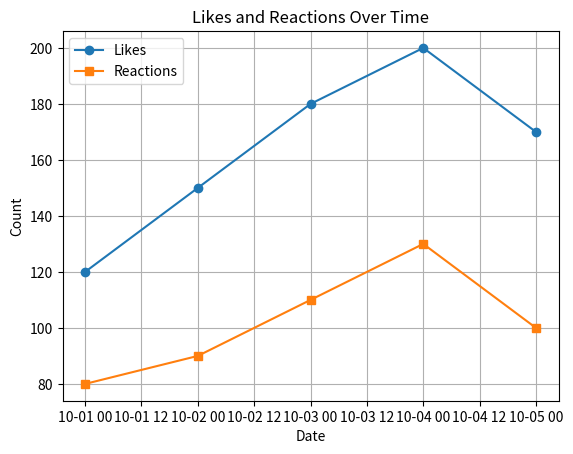

Write Python code to recreate this figure.
import pandas as pd
import matplotlib.pyplot as plt

# Create a small dataset
data = {
    'Date': ['2025-10-01', '2025-10-02', '2025-10-03', '2025-10-04', '2025-10-05'],
    'Likes': [120, 150, 180, 200, 170],
    'Reactions': [80, 90, 110, 130, 100]
}

df = pd.DataFrame(data)

# Convert Date column to datetime type
df['Date'] = pd.to_datetime(df['Date'])

print(df)
plt.plot(df['Date'], df['Likes'], marker='o', label='Likes')
plt.plot(df['Date'], df['Reactions'], marker='s', label='Reactions')

plt.title("Likes and Reactions Over Time")
plt.xlabel("Date")
plt.ylabel("Count")
plt.legend()
plt.grid(True)
plt.show()
